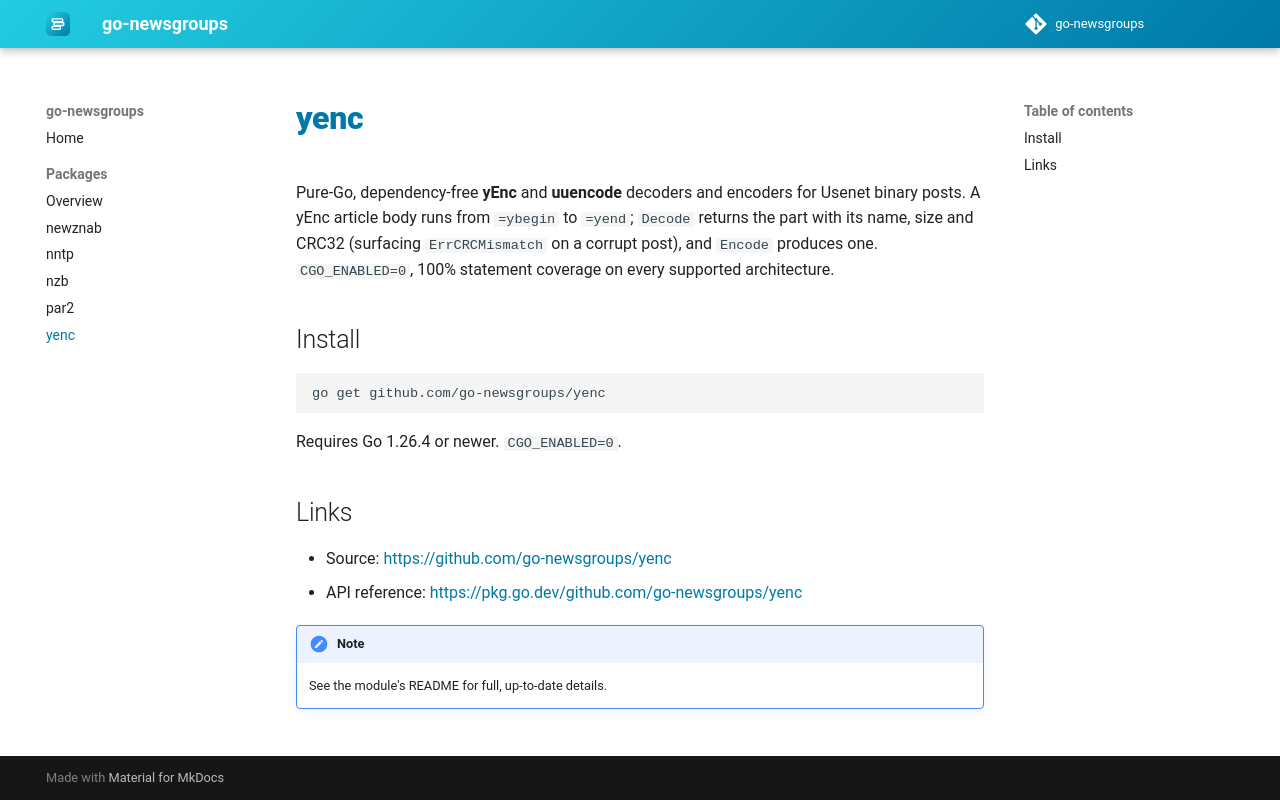

repository: go-newsgroups/docs · page: dev/packages/yenc/index.html · generator: mkdocs

# yenc

Pure-Go, dependency-free **yEnc** and **uuencode** decoders and encoders for Usenet binary posts. A yEnc article body runs from `=ybegin` to `=yend`; `Decode` returns the part with its name, size and CRC32 (surfacing `ErrCRCMismatch` on a corrupt post), and `Encode` produces one. `CGO_ENABLED=0`, 100% statement coverage on every supported architecture.

## Install

```bash
go get github.com/go-newsgroups/yenc
```

Requires Go 1.26.4 or newer. `CGO_ENABLED=0`.

## Links

- Source: <https://github.com/go-newsgroups/yenc>
- API reference: <https://pkg.go.dev/github.com/go-newsgroups/yenc>

!!! note
    See the module's README for full, up-to-date details.
